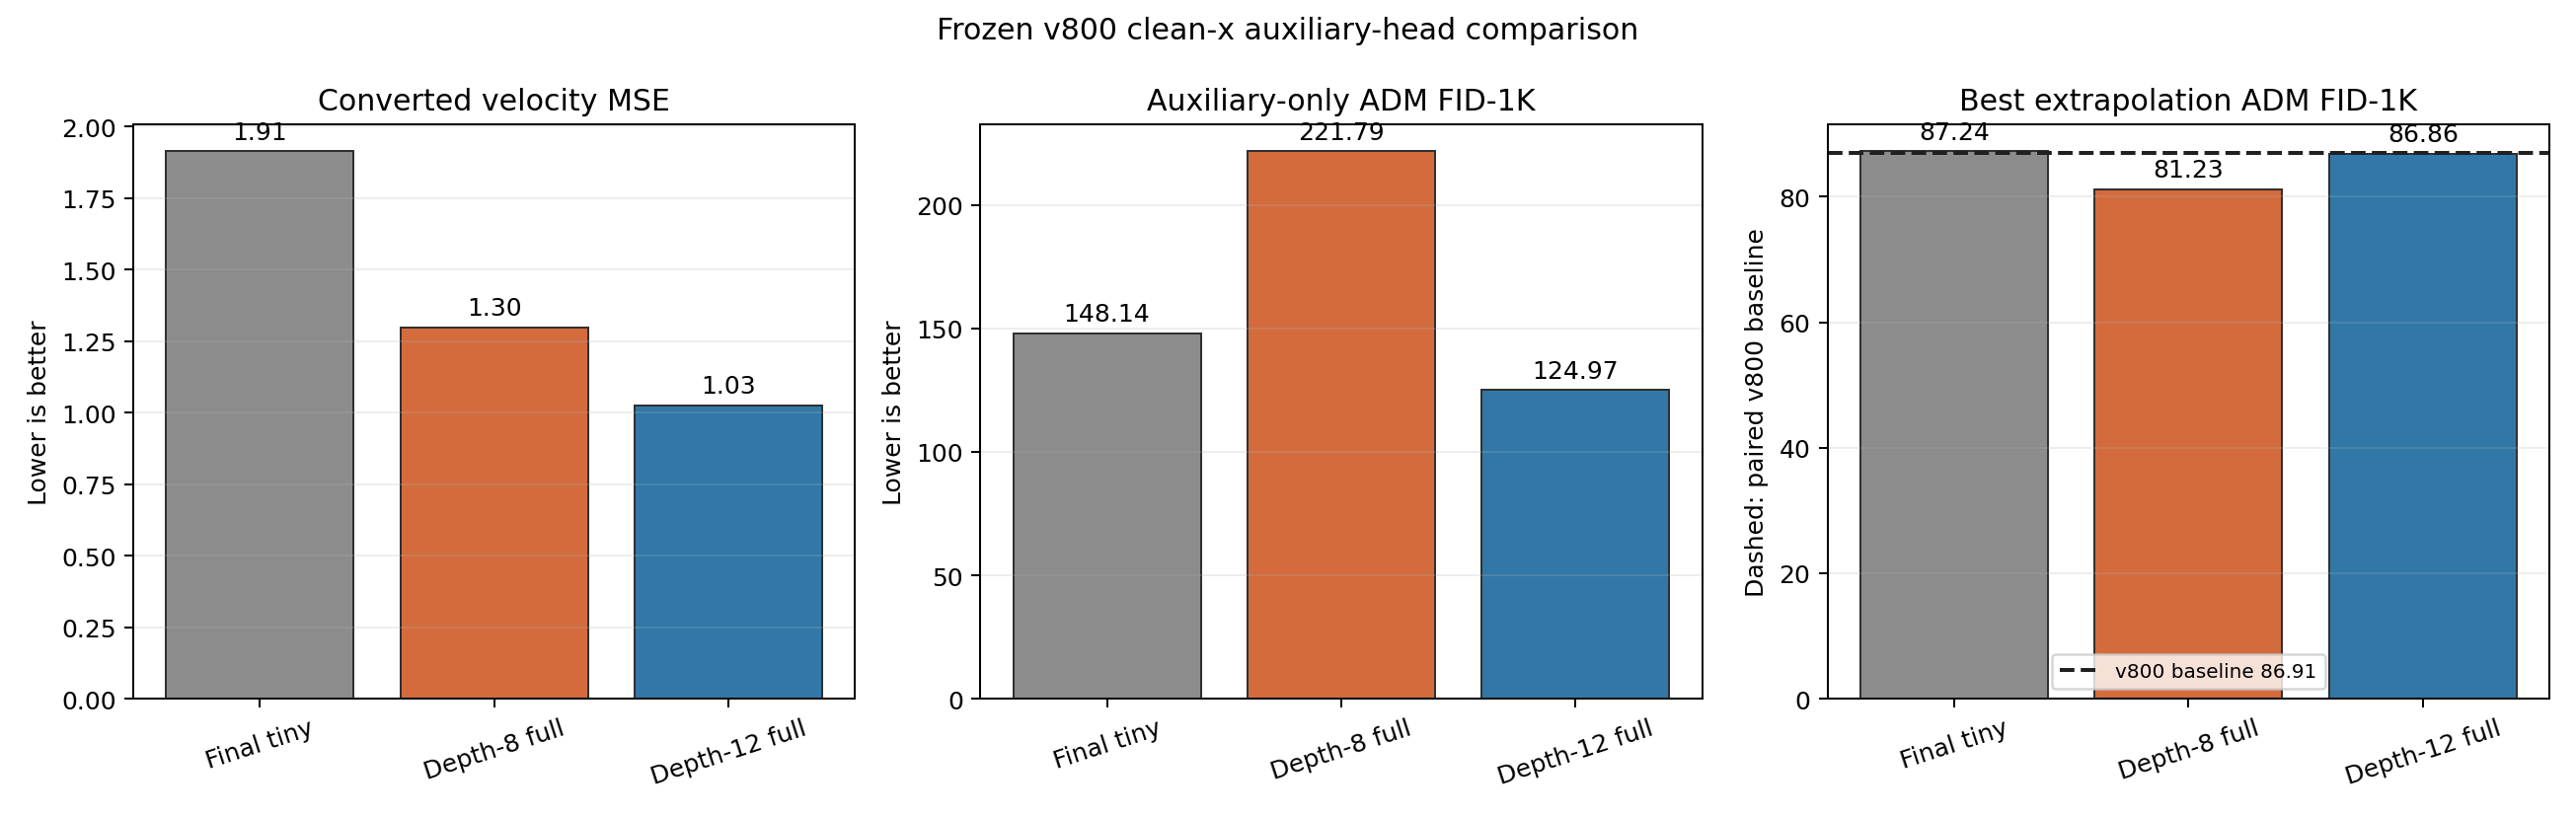

Data behind this chart, as committed beside it:
variant, readout_depth, head_architecture, trainable_parameters, ema_native_x_mse, ema_velocity_mse, full_auxiliary_gap_rms, auxiliary_only_fid1k, baseline_fid1k, best_gamma, best_extrapolation_fid1k, fid_improvement
final_tiny_linear, 12, shared source AdaLN + clean linear proje…, 6160, 0.2526, 1.913, , 148.1, 86.9, 0.01, 87.24, -0.3325
depth8_full_finallayer, 8, independent AdaLN FinalLayer, 301840, 0.2589, 1.297, 0.482, 221.8, 86.9, 0.15, 81.23, 5.678
depth12_full_finallayer, 12, independent AdaLN FinalLayer, 301840, 0.2429, 1.026, 0.2579, 125, 86.91, 0.08, 86.86, 0.04577
